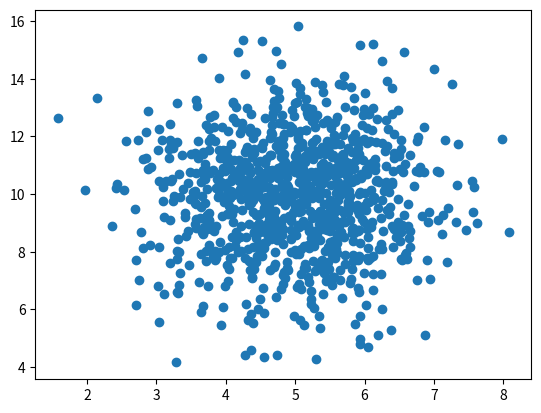

Recreate this plot in Python.
# import matplotlib.pyplot as plt

# x = [5,7,8,7,2,17,2,9,4,11,12,9,6]
# y = [99,86,87,88,111,86,103,87,94,78,77,85,86]

# plt.scatter(x, y)
# plt.show()

#################################################

import numpy
import matplotlib.pyplot as plt

x = numpy.random.normal(5.0,1.0,1000)
y = numpy.random.normal(10.0,2.0,1000)

plt.scatter(x, y)
plt.show()